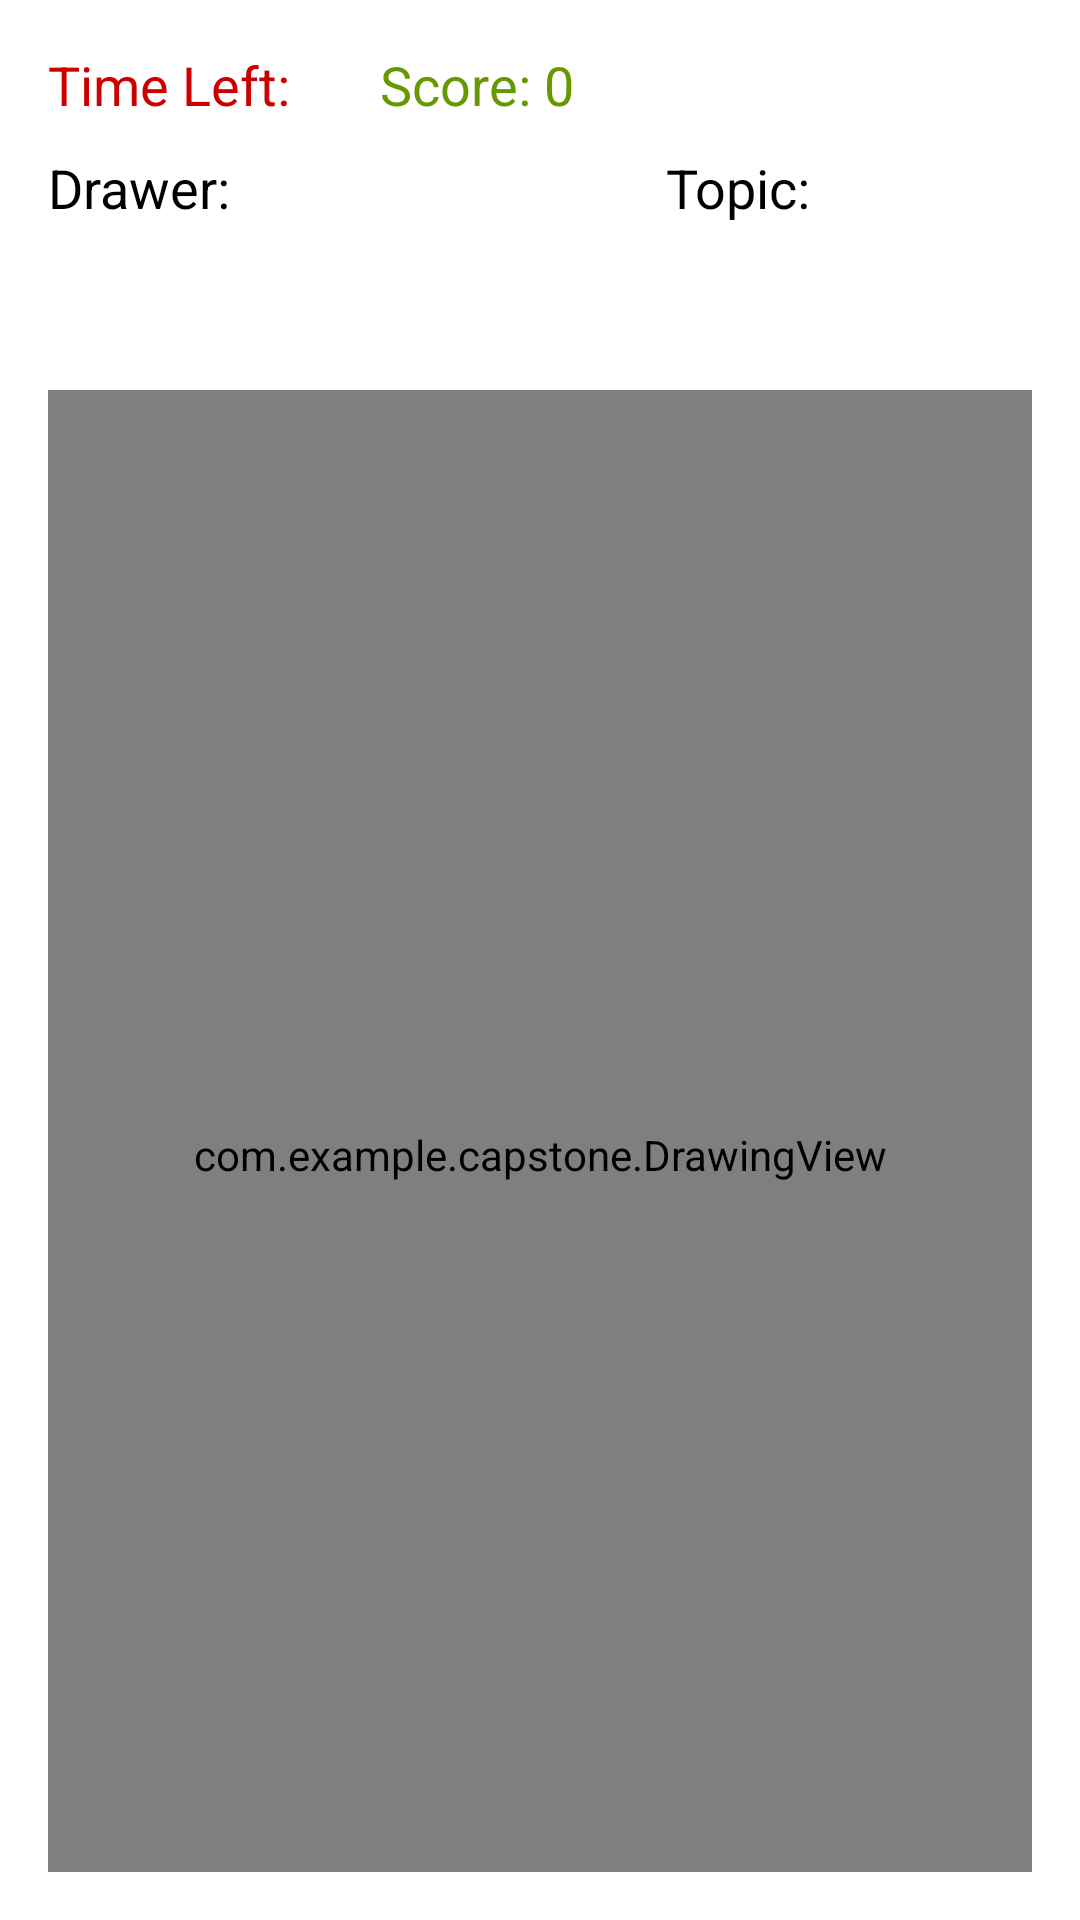

Produce the Android XML layout that renders to this screen, including the resource entries it uses.
<!-- AndroidManifest.xml: application theme Theme.Capstone -->
<!-- res/layout/activity_drawling_game.xml -->
<LinearLayout xmlns:android="http://schemas.android.com/apk/res/android"
    android:layout_width="match_parent"
    android:layout_height="match_parent"
    android:orientation="vertical"
    android:id="@+id/fragment_student_game"
    android:padding="16dp">

    
    <LinearLayout
        android:layout_width="match_parent"
        android:layout_height="wrap_content"
        android:orientation="horizontal"

        android:paddingBottom="10dp">

        
        <TextView
            android:id="@+id/timerTextView"
            android:layout_width="wrap_content"
            android:layout_height="wrap_content"
            android:text="Time Left:"
            android:textSize="18sp"
            android:layout_marginRight="30dp"
            android:textColor="@android:color/holo_red_dark"/>




        
        <TextView
            android:id="@+id/scoreTextView"
            android:layout_width="wrap_content"
            android:layout_height="wrap_content"
            android:text="Score: 0"
            android:textSize="18sp"
            android:textColor="@android:color/holo_green_dark"/>

        
        <TextView
            android:id="@+id/roundTextView"
            android:layout_width="wrap_content"
            android:layout_height="wrap_content"
            android:text=""
            android:paddingLeft="60dp"
            android:textColor="@android:color/black"
            android:textSize="18sp" />



    </LinearLayout>
    <LinearLayout
        android:layout_width="match_parent"
        android:layout_height="wrap_content"
        android:orientation="horizontal"

        android:paddingBottom="10dp">

        
        <TextView
            android:id="@+id/drawerTextView"
            android:layout_width="wrap_content"
            android:layout_height="wrap_content"
            android:text="Drawer: "
            android:textColor="@android:color/black"
            android:textSize="18sp" />
        
        <TextView
            android:id="@+id/drawerNameTextView"
            android:layout_width="141dp"
            android:layout_height="wrap_content"
            android:paddingEnd="3dp"
            android:textColor="@android:color/black"
            android:textSize="16sp" />
        


        <TextView
            android:id="@+id/topicTextView"
            android:layout_width="wrap_content"
            android:layout_height="wrap_content"
            android:text="Topic: "
            android:textColor="@android:color/black"
            android:textSize="18sp" />
        
        <TextView
            android:id="@+id/topicView"
            android:layout_width="119dp"
            android:layout_height="wrap_content"

            android:textColor="@android:color/black"
            android:textSize="16sp" />

    </LinearLayout>

    
    <TextView
        android:id="@+id/vocabWordTextView"
        android:layout_width="match_parent"
        android:layout_height="wrap_content"
        android:gravity="center"
        android:textSize="28sp"
        android:visibility="visible"
        android:textStyle="bold"
        android:paddingBottom="8dp"
        android:textColor="@android:color/black"
        />

    <ProgressBar
        android:id="@+id/progressBar"
        style="?android:attr/progressBarStyleHorizontal"
        android:layout_width="match_parent"
        android:layout_height="wrap_content"
        android:layout_centerInParent="true"
        android:visibility="gone" />

    

    
    <com.example.capstone.DrawingView
        android:id="@+id/drawingView"
        android:layout_width="match_parent"
        android:layout_height="510dp"
        android:background="@android:color/darker_gray" />

    <LinearLayout
        android:layout_width="match_parent"
        android:layout_height="wrap_content"
        android:orientation="horizontal">


        

        

        
    </LinearLayout>



    <Button
        android:id="@+id/guessButton"
        android:layout_width="match_parent"
        android:layout_height="wrap_content"
        android:layout_marginTop="10dp"
        android:text="I know this word!" />

</LinearLayout>
<!-- resources referenced by this layout -->
<resources>
  <style name="Theme.Capstone" parent="Theme.MaterialComponents.DayNight.NoActionBar">
          
          <item name="colorPrimary">#000000</item>
          <item name="colorPrimaryVariant">#000000</item>
          <item name="colorOnPrimary">@color/white</item>
           Secondary brand color.
          <item name="colorSecondary">#000000</item>
          <item name="colorSecondaryVariant">#000000</item>
          <item name="colorOnSecondary">@color/black</item>
          Status bar color.
          <item name="android:statusBarColor">#000000</item>
          Customize your theme here.
  
      </style>
  <!-- not gathered from this repository: default colours our renderer supplied (Android Studio template values) -->
  <color name="black">#FF000000</color>
  <color name="white">#FFFFFFFF</color>
</resources>
